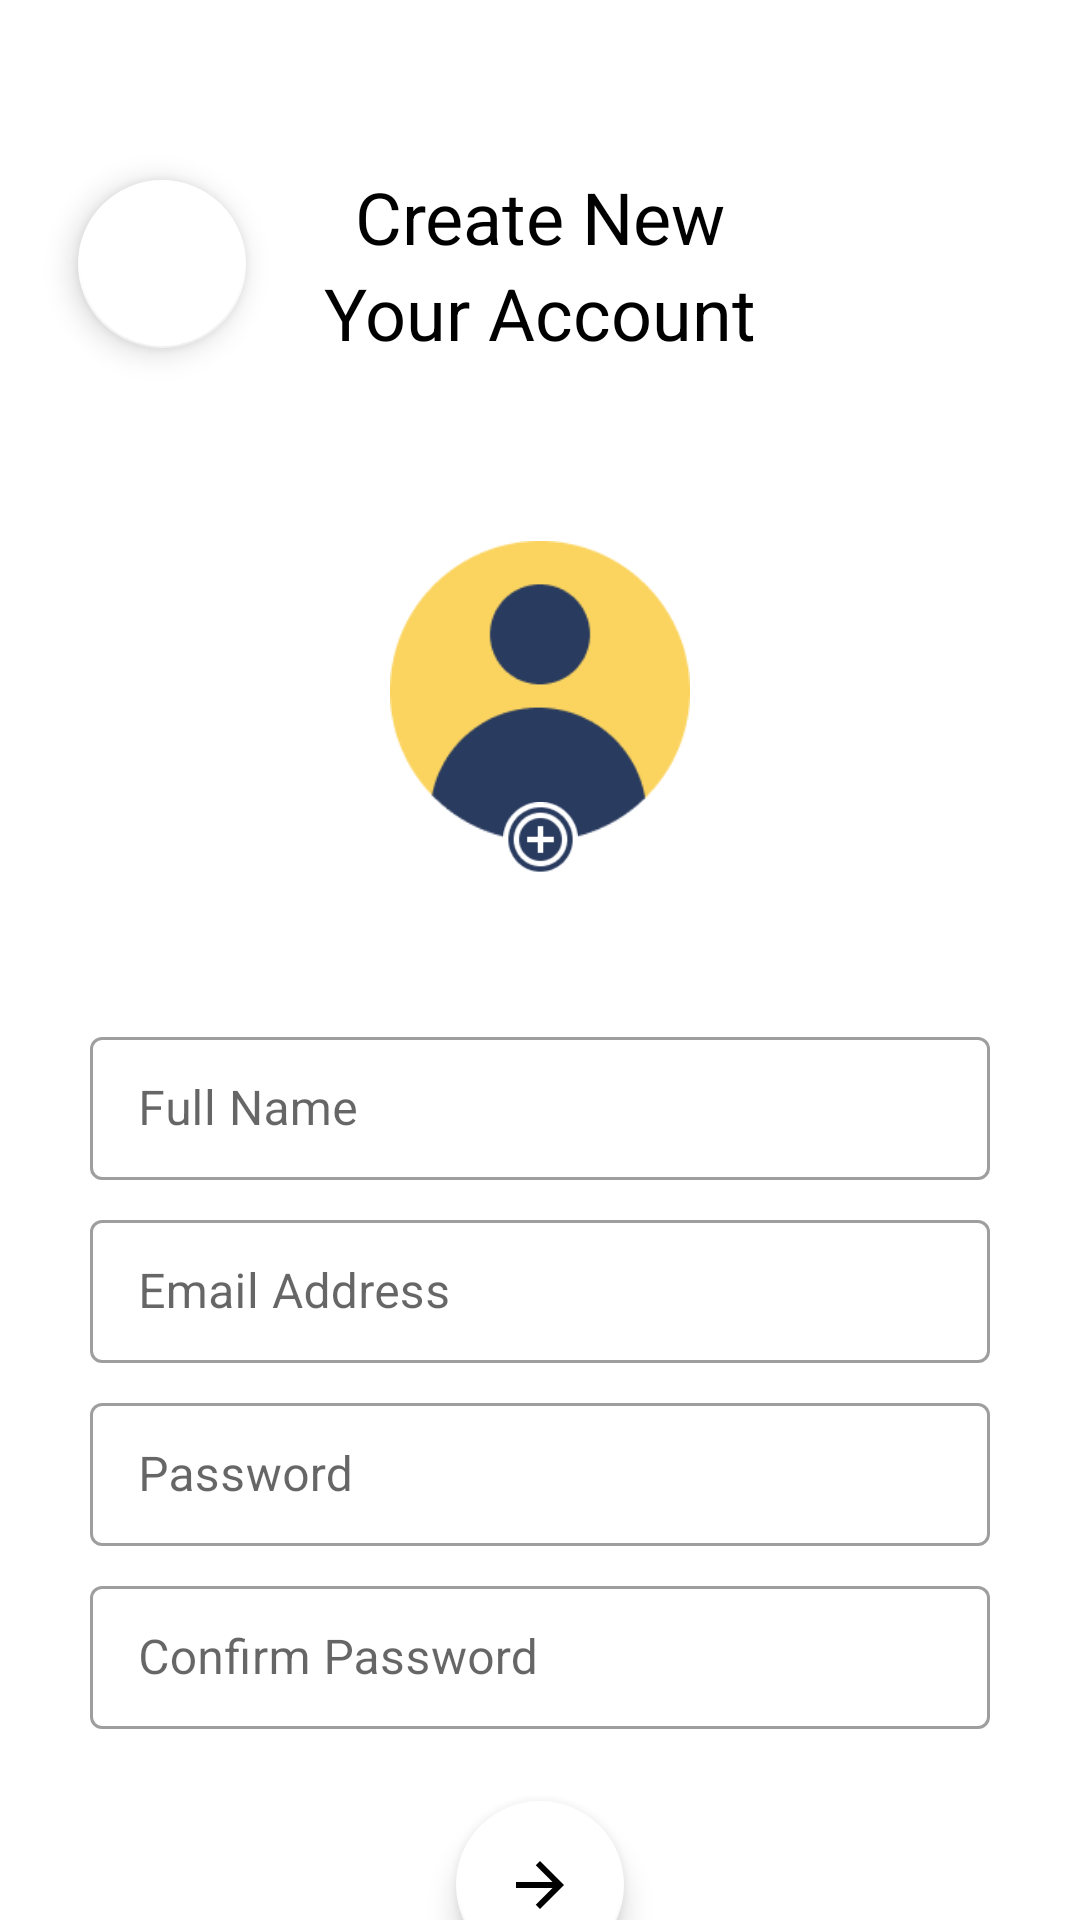

Write the Android layout XML for this screen, with the resource values it uses.
<!-- AndroidManifest.xml: application theme Theme.BioskopOnline -->
<!-- res/layout/activity_register.xml -->
<?xml version="1.0" encoding="utf-8"?>
<androidx.constraintlayout.widget.ConstraintLayout xmlns:android="http://schemas.android.com/apk/res/android"
    xmlns:app="http://schemas.android.com/apk/res-auto"
    xmlns:tools="http://schemas.android.com/tools"
    android:layout_width="match_parent"
    android:layout_height="match_parent"
    tools:context=".Register">

    <com.google.android.material.floatingactionbutton.FloatingActionButton
        android:id="@+id/backGetStarted"
        android:layout_width="wrap_content"
        android:layout_height="wrap_content"
        android:layout_marginStart="39dp"
        android:layout_marginTop="60dp"
        android:layout_marginEnd="39dp"
        android:clickable="true"
        android:src="@drawable/baseline_arrow_back_24"
        app:backgroundTint="@color/white"
        app:layout_constraintEnd_toStartOf="@+id/textView5"
        app:layout_constraintStart_toStartOf="parent"
        app:layout_constraintTop_toTopOf="parent" />

    <com.google.android.material.floatingactionbutton.FloatingActionButton
        android:id="@+id/nextMainActivity"
        android:layout_width="wrap_content"
        android:layout_height="wrap_content"
        android:layout_marginTop="24dp"
        android:clickable="true"
        android:src="@drawable/baseline_arrow_forward_24"
        app:backgroundTint="@color/white"
        app:layout_constraintEnd_toEndOf="parent"
        app:layout_constraintStart_toStartOf="parent"
        app:layout_constraintTop_toBottomOf="@+id/confirm_password" />

    <TextView
        android:id="@+id/textView4"
        android:layout_width="wrap_content"
        android:layout_height="wrap_content"
        android:layout_marginTop="56dp"
        android:text="Create New"
        android:textColor="#000000"
        android:textSize="24sp"
        app:layout_constraintEnd_toEndOf="parent"
        app:layout_constraintStart_toStartOf="parent"
        app:layout_constraintTop_toTopOf="parent" />

    <TextView
        android:id="@+id/textView5"
        android:layout_width="wrap_content"
        android:layout_height="wrap_content"
        android:layout_marginTop="88dp"
        android:text="Your Account"
        android:textColor="#000000"
        android:textSize="24sp"
        app:layout_constraintEnd_toEndOf="parent"
        app:layout_constraintStart_toStartOf="parent"
        app:layout_constraintTop_toTopOf="parent" />

    <ImageView
        android:id="@+id/imageView2"
        android:layout_width="100dp"
        android:layout_height="100dp"
        android:layout_marginTop="60dp"
        app:layout_constraintEnd_toEndOf="parent"
        app:layout_constraintStart_toStartOf="parent"
        app:layout_constraintTop_toBottomOf="@+id/textView5"
        app:srcCompat="@drawable/ic_user" />

    <com.google.android.material.textfield.TextInputLayout
        style="@style/Widget.MaterialComponents.TextInputLayout.OutlinedBox.Dense"
        android:layout_width="300dp"
        android:layout_height="wrap_content"
        android:layout_marginTop="60dp"
        android:hint="Full Name"
        android:id="@+id/name"
        app:layout_constraintEnd_toEndOf="parent"
        app:layout_constraintStart_toStartOf="parent"
        app:layout_constraintTop_toBottomOf="@id/imageView2">
        <com.google.android.material.textfield.TextInputEditText
            android:id="@+id/name_input"
            android:layout_width="match_parent"
            android:layout_height="wrap_content" />
    </com.google.android.material.textfield.TextInputLayout>

    <com.google.android.material.textfield.TextInputLayout
        android:id="@+id/email"
        style="@style/Widget.MaterialComponents.TextInputLayout.OutlinedBox.Dense"
        android:layout_width="300dp"
        android:layout_height="0dp"
        android:layout_marginTop="8dp"
        android:hint="Email Address"
        app:layout_constraintEnd_toEndOf="parent"
        app:layout_constraintStart_toStartOf="parent"
        app:layout_constraintTop_toBottomOf="@id/name">

        <com.google.android.material.textfield.TextInputEditText
            android:id="@+id/email_input"
            android:layout_width="match_parent"
            android:layout_height="wrap_content" />
    </com.google.android.material.textfield.TextInputLayout>

    <com.google.android.material.textfield.TextInputLayout
        android:id="@+id/password"
        style="@style/Widget.MaterialComponents.TextInputLayout.OutlinedBox.Dense"
        android:layout_width="300dp"
        android:layout_height="0dp"
        android:layout_marginTop="8dp"
        android:hint="Password"
        app:layout_constraintEnd_toEndOf="parent"
        app:layout_constraintStart_toStartOf="parent"
        app:layout_constraintTop_toBottomOf="@id/email">
        <com.google.android.material.textfield.TextInputEditText
            android:id="@+id/password_input"
            android:layout_width="match_parent"
            android:layout_height="wrap_content" />
    </com.google.android.material.textfield.TextInputLayout>

    <com.google.android.material.textfield.TextInputLayout
        android:id="@+id/confirm_password"
        style="@style/Widget.MaterialComponents.TextInputLayout.OutlinedBox.Dense"
        android:layout_width="300dp"
        android:layout_height="0dp"
        android:layout_marginTop="8dp"
        android:hint="Confirm Password"
        app:layout_constraintEnd_toEndOf="parent"
        app:layout_constraintStart_toStartOf="parent"
        app:layout_constraintTop_toBottomOf="@id/password">
        <com.google.android.material.textfield.TextInputEditText
            android:id="@+id/confirm_password_input"
            android:layout_width="match_parent"
            android:layout_height="wrap_content" />
    </com.google.android.material.textfield.TextInputLayout>

    <ImageView
        android:id="@+id/imageView4"
        android:layout_width="25dp"
        android:layout_height="25dp"
        android:layout_marginBottom="48dp"
        app:layout_constraintBottom_toTopOf="@+id/name"
        app:layout_constraintEnd_toEndOf="parent"
        app:layout_constraintStart_toStartOf="parent"
        app:srcCompat="@drawable/add_photo" />

</androidx.constraintlayout.widget.ConstraintLayout>
<!-- resources referenced by this layout -->
<resources>
  <color name="white">#FFFFFFFF</color>
  <!-- drawable add_photo: png bitmap (drawable, 1532 bytes) -->
  <!-- drawable baseline_arrow_forward_24 (drawable) -->
  <vector android:autoMirrored="true" android:height="24dp"
      android:tint="#FFFFFF" android:viewportHeight="24"
      android:viewportWidth="24" android:width="24dp" xmlns:android="http://schemas.android.com/apk/res/android">
      <path android:fillColor="@android:color/background_light" android:pathData="M12,4l-1.41,1.41L16.17,11H4v2h12.17l-5.58,5.59L12,20l8,-8z"/>
  </vector>
  <!-- drawable ic_user: png bitmap (drawable, 3215 bytes) -->
  <style name="Theme.BioskopOnline" parent="Theme.MaterialComponents.Light.NoActionBar">
          
          <item name="colorPrimary">@color/purple_500</item>
          <item name="colorPrimaryVariant">@color/purple_700</item>
          <item name="colorOnPrimary">@color/white</item>
          
          <item name="colorSecondary">@color/teal_200</item>
          <item name="colorSecondaryVariant">@color/teal_700</item>
          <item name="colorOnSecondary">@color/black</item>
          
          <item name="android:statusBarColor">@color/navy</item>
          
      </style>
  <color name="purple_500">#FF6200EE</color>
  <color name="purple_700">#FF3700B3</color>
  <color name="teal_200">#FF03DAC5</color>
  <color name="teal_700">#FF018786</color>
  <color name="black">#FF000000</color>
  <color name="navy">#1C2843</color>
</resources>
